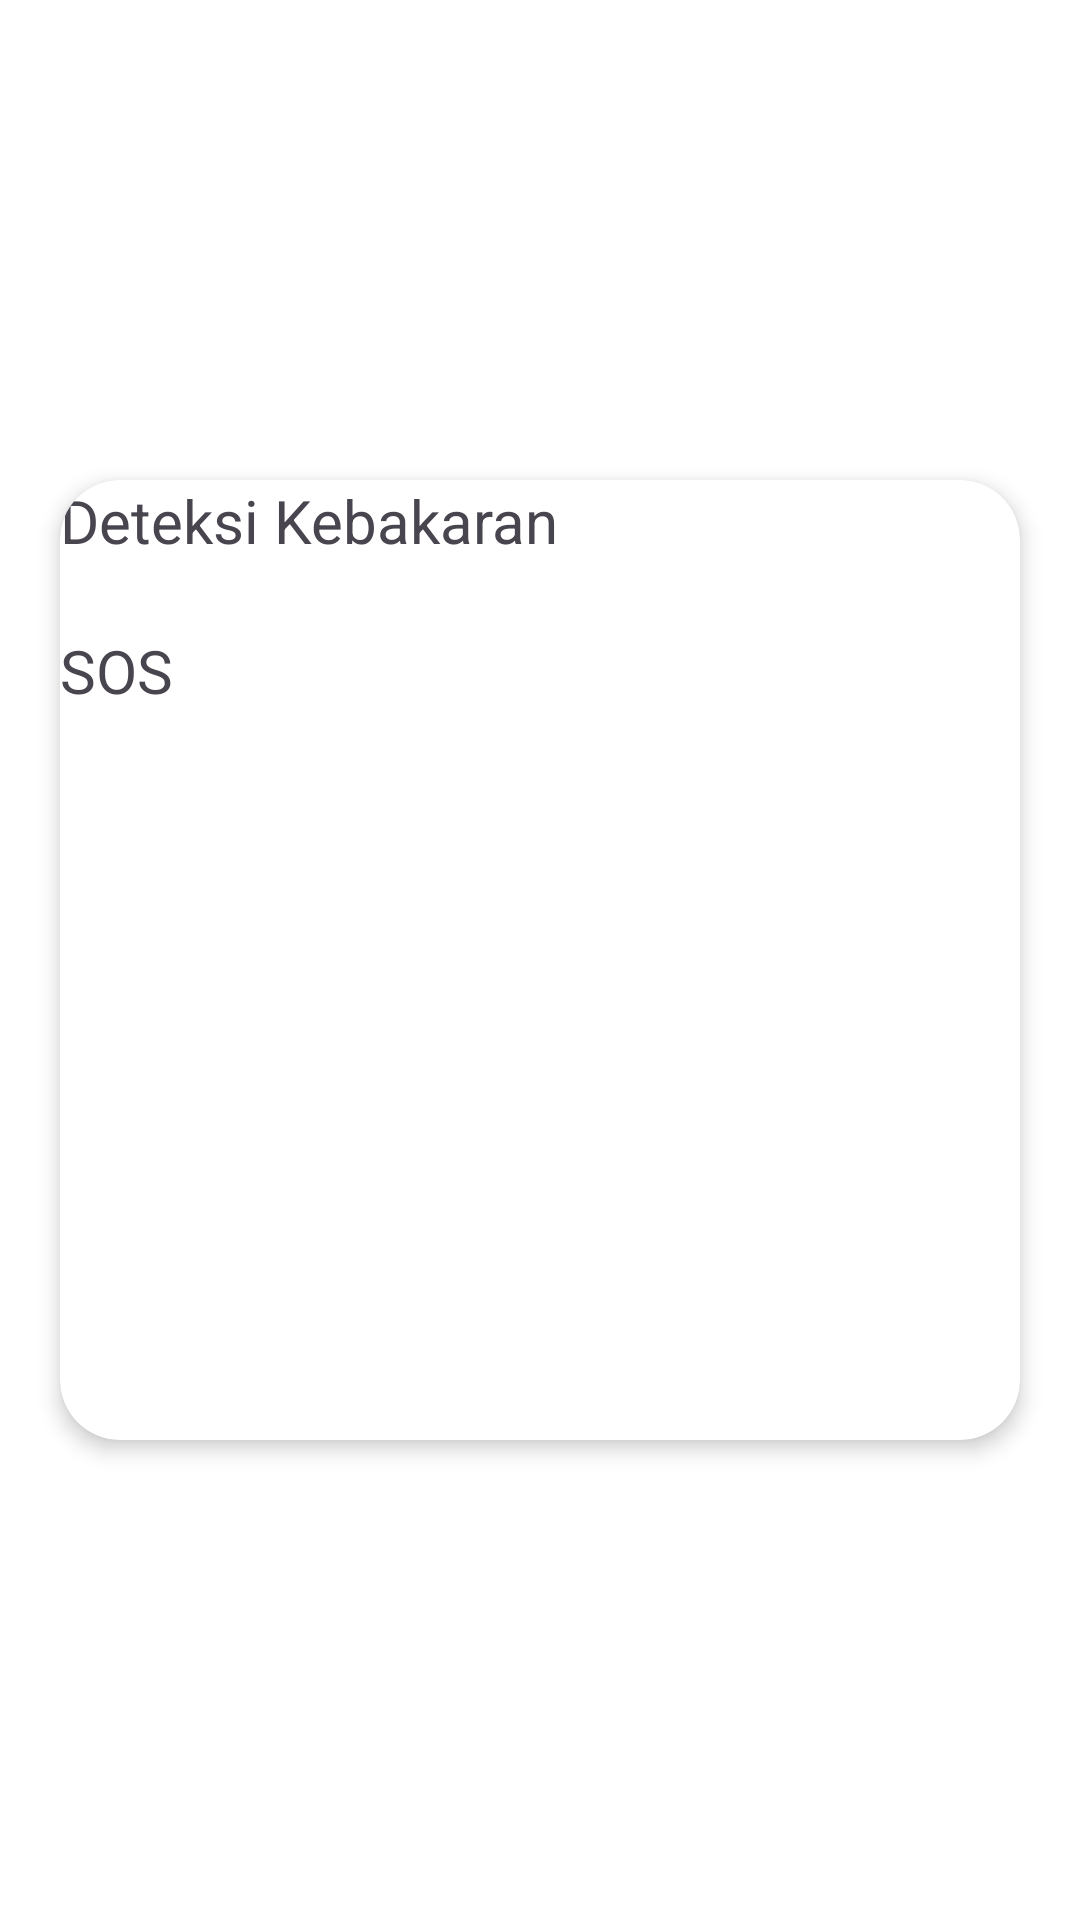

The Android layout XML behind this screen, and the referenced resources:
<!-- AndroidManifest.xml: application theme Theme.PKMUDLiMa -->
<!-- res/layout/activity_peringatan.xml -->
<?xml version="1.0" encoding="utf-8"?>
<androidx.constraintlayout.widget.ConstraintLayout xmlns:android="http://schemas.android.com/apk/res/android"
    xmlns:app="http://schemas.android.com/apk/res-auto"
    xmlns:tools="http://schemas.android.com/tools"
    android:id="@+id/main"
    android:layout_width="match_parent"
    android:layout_height="match_parent"
    tools:context=".ui.activity.PeringatanActivity"
    android:background="@color/white">

    <androidx.cardview.widget.CardView
        android:id="@+id/CardViewCuaca"
        android:layout_width="320dp"
        android:layout_height="320dp"
        android:backgroundTint="@color/white"
        app:cardCornerRadius="20dp"
        app:cardElevation="4dp"
        app:cardMaxElevation="4dp"
        app:layout_constraintEnd_toEndOf="parent"
        app:layout_constraintStart_toStartOf="parent"
        app:layout_constraintTop_toTopOf="parent"
        app:layout_constraintBottom_toBottomOf="parent">

        <androidx.constraintlayout.widget.ConstraintLayout
            android:layout_width="match_parent"
            android:layout_height="match_parent">

            <TextView
                android:id="@+id/tvValue"
                android:layout_width="match_parent"
                android:layout_height="match_parent"
                android:text="@string/judul_deteksi"
                android:textSize="20sp"/>

            <TextView
                android:id="@+id/tvJarak"
                android:layout_width="match_parent"
                android:layout_height="match_parent"
                android:text="@string/card_sos"
                android:textSize="20sp"
                app:layout_constraintBottom_toTopOf="@id/tvValue"
                android:layout_marginTop="50dp"/>

        </androidx.constraintlayout.widget.ConstraintLayout>

    </androidx.cardview.widget.CardView>



</androidx.constraintlayout.widget.ConstraintLayout>
<!-- resources referenced by this layout -->
<resources>
  <color name="white">#FFFFFFFF</color>
  <string name="card_sos">SOS</string>
  <string name="judul_deteksi">Deteksi Kebakaran</string>
  <style name="Theme.PKMUDLiMa" parent="Base.Theme.PKMUDLiMa" />
  <style name="Base.Theme.PKMUDLiMa" parent="Theme.Material3.DayNight.NoActionBar">
          
          
      </style>
</resources>
